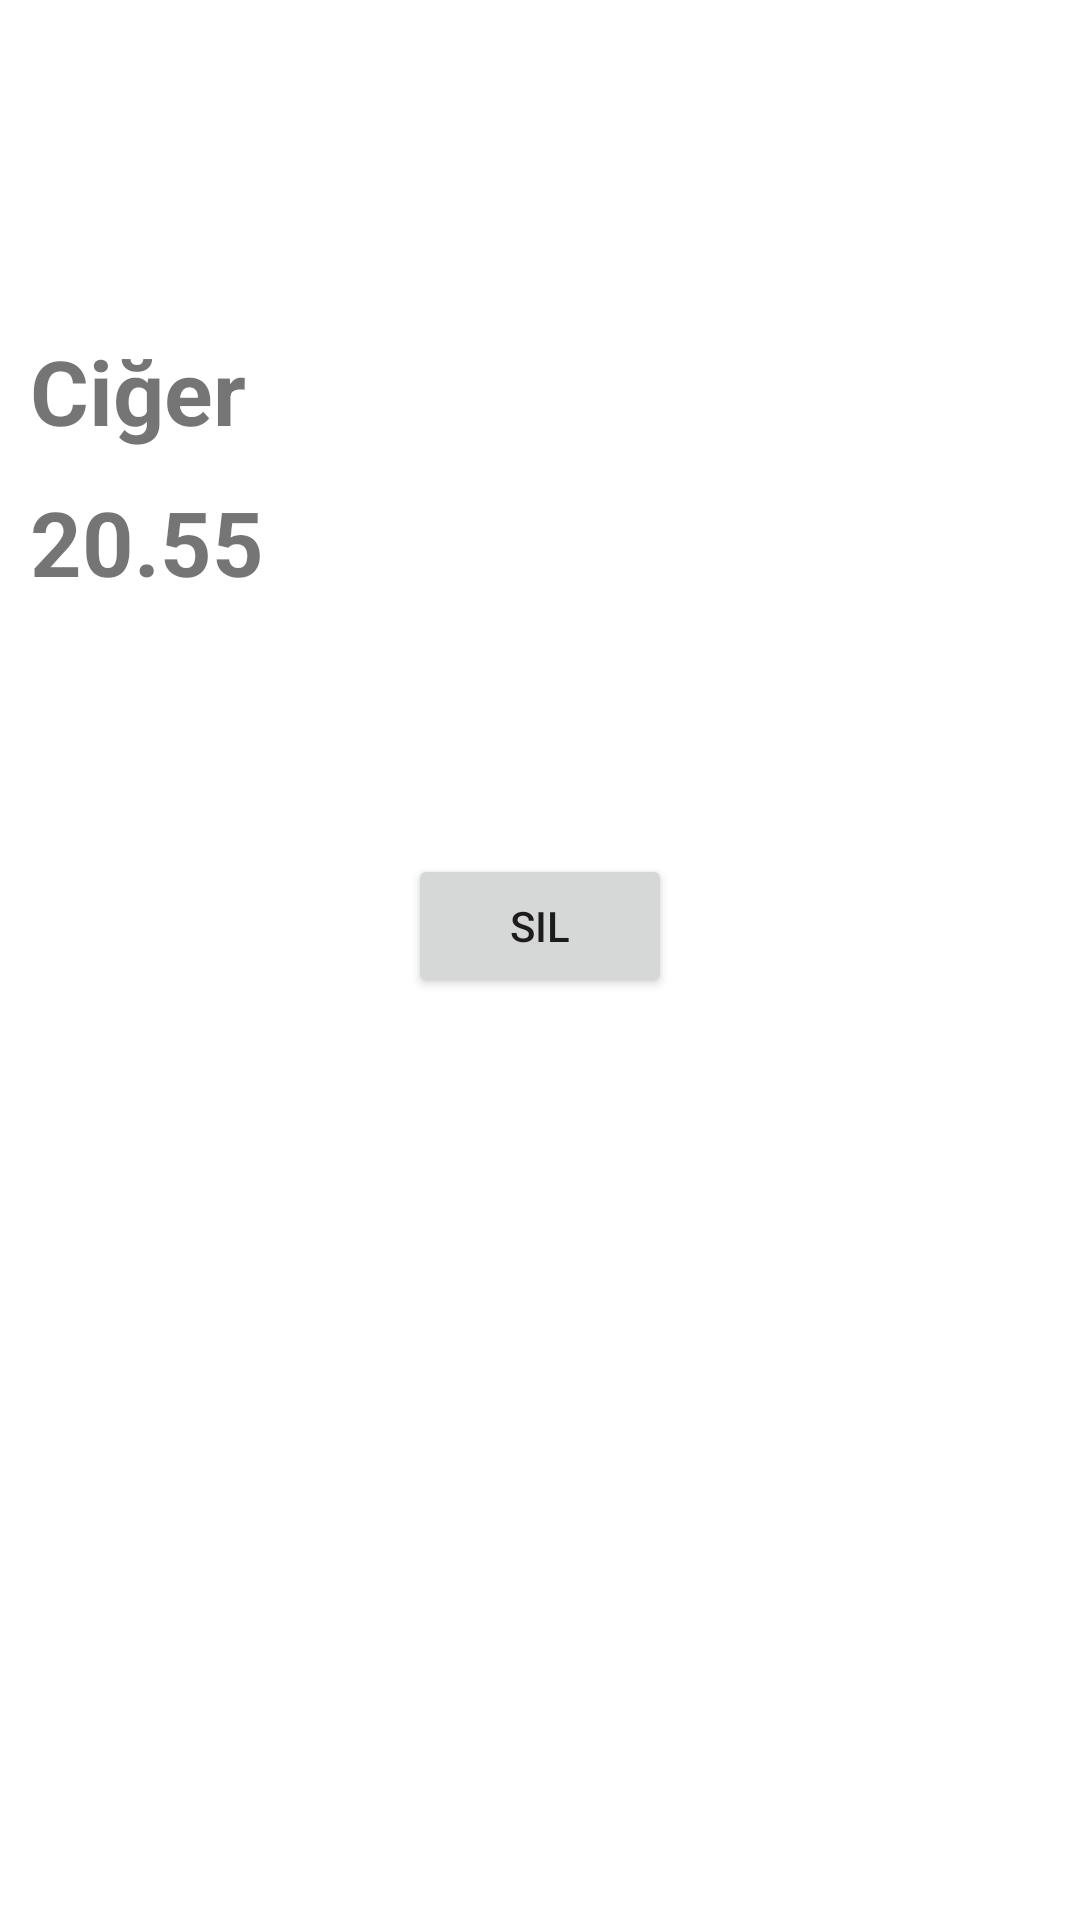

Here is an Android app screen rendered from its layout file. Give the layout XML and the strings, colors and styles it references.
<!-- AndroidManifest.xml: application theme Theme.GeziBank -->
<!-- res/layout/activity_etkinlik_detay.xml -->
<?xml version="1.0" encoding="utf-8"?>
<androidx.constraintlayout.widget.ConstraintLayout xmlns:android="http://schemas.android.com/apk/res/android"
    xmlns:app="http://schemas.android.com/apk/res-auto"
    xmlns:tools="http://schemas.android.com/tools"
    android:layout_width="match_parent"
    android:layout_height="match_parent"
    android:paddingTop="100dp"
    tools:context=".view.EtkinlikDetayActivity">

    <TextView
        android:id="@+id/etkinlik_detay_textView_etkinlik_adi"
        android:layout_width="match_parent"
        android:layout_height="wrap_content"
        android:layout_margin="10dp"
        android:text="Ciğer"
        android:textSize="30sp"
        android:textStyle="bold"
        app:layout_constraintEnd_toEndOf="parent"
        app:layout_constraintStart_toStartOf="parent"
        app:layout_constraintTop_toTopOf="parent" />

    <TextView
        android:id="@+id/etkinlik_detay_textView_etkinlik_tutar"
        android:layout_width="match_parent"
        android:layout_height="wrap_content"
        android:layout_margin="10dp"
        android:text="20.55"
        android:textSize="30sp"
        android:textStyle="bold"
        app:layout_constraintEnd_toEndOf="parent"
        app:layout_constraintTop_toBottomOf="@+id/etkinlik_detay_textView_etkinlik_adi" />

    <Button
        android:id="@+id/button_Sil"
        android:layout_width="wrap_content"
        android:layout_height="wrap_content"
        android:layout_marginTop="84dp"
        android:onClick="sil"
        android:text="Sil"
        app:layout_constraintEnd_toEndOf="parent"
        app:layout_constraintStart_toStartOf="parent"
        app:layout_constraintTop_toBottomOf="@+id/etkinlik_detay_textView_etkinlik_tutar" />

</androidx.constraintlayout.widget.ConstraintLayout>
<!-- resources referenced by this layout -->
<resources>
  <style name="Theme.GeziBank" parent="Theme.MaterialComponents.DayNight.DarkActionBar">
          
          <item name="colorPrimary">@color/purple_500</item>
          <item name="colorPrimaryVariant">@color/purple_700</item>
          <item name="colorOnPrimary">@color/white</item>
          
          <item name="colorSecondary">@color/teal_200</item>
          <item name="colorSecondaryVariant">@color/teal_700</item>
          <item name="colorOnSecondary">@color/black</item>
          
          <item name="android:statusBarColor" tools:targetApi="l">?attr/colorPrimaryVariant</item>
          
      </style>
  <!-- not gathered from this repository: default colours our renderer supplied (Android Studio template values) -->
  <color name="purple_500">#FF6200EE</color>
  <color name="purple_700">#FF3700B3</color>
  <color name="teal_200">#FF03DAC5</color>
  <color name="teal_700">#FF018786</color>
  <color name="black">#FF000000</color>
  <color name="white">#FFFFFFFF</color>
</resources>
